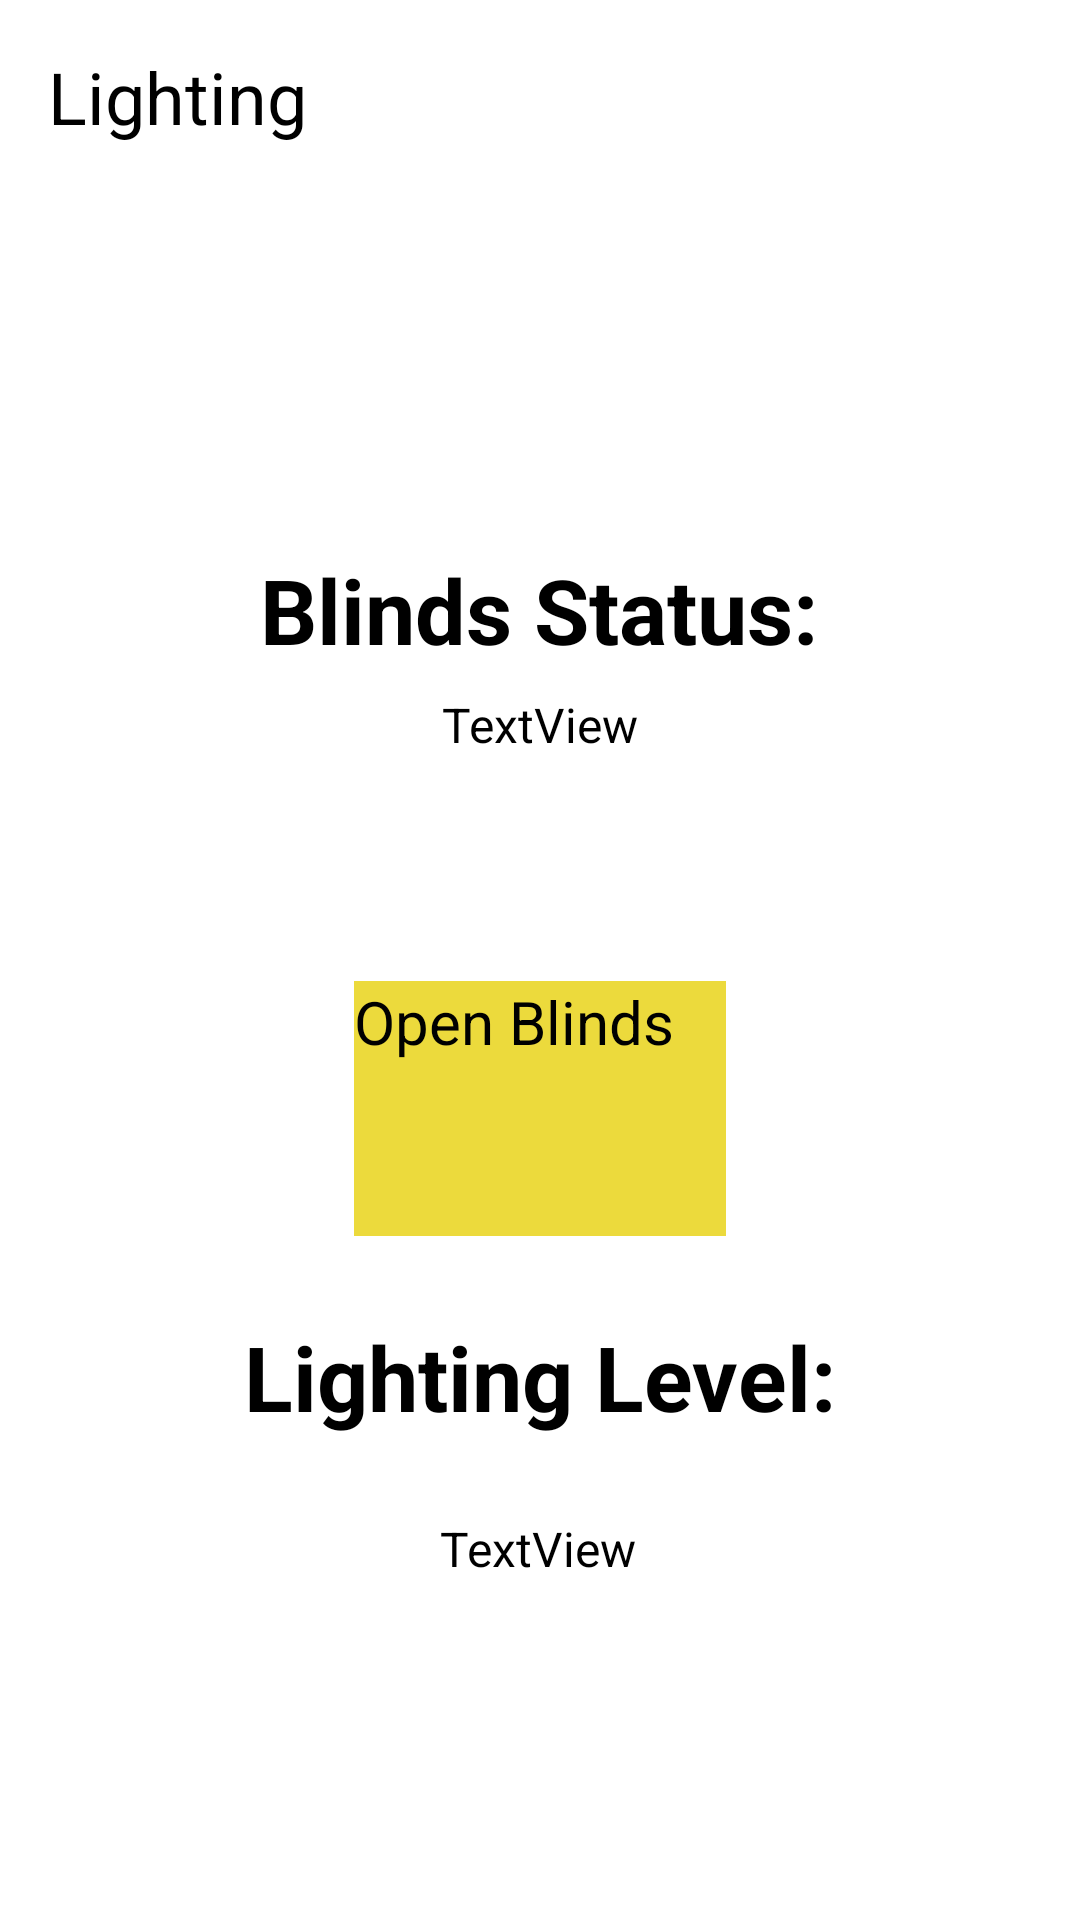

Reconstruct the res/layout file that produces this screen, plus the resources it refers to.
<!-- AndroidManifest.xml: application theme Theme.SmartHomeSystem -->
<!-- res/layout/activity_lighting_view.xml -->
<?xml version="1.0" encoding="utf-8"?>
<androidx.constraintlayout.widget.ConstraintLayout xmlns:android="http://schemas.android.com/apk/res/android"
    xmlns:app="http://schemas.android.com/apk/res-auto"
    xmlns:tools="http://schemas.android.com/tools"
    android:id="@+id/lightLevel"
    android:layout_width="match_parent"
    android:layout_height="match_parent"
    android:orientation="vertical"
    android:padding="16dp">

    

    

    

    <Button
        android:id="@+id/button"
        android:layout_width="match_parent"
        android:layout_height="100dp"
        android:backgroundTint="@android:color/holo_orange_light"
        android:text="Lighting"
        android:textSize="24sp"
        app:layout_constraintStart_toStartOf="parent"
        app:layout_constraintTop_toTopOf="parent" />

    <ToggleButton
        android:id="@+id/toggleButton"
        android:layout_width="124dp"
        android:layout_height="85dp"
        android:background="#ECDA3C"
        android:text="ToggleButton"
        android:textOff="Open Blinds"
        android:textOn="Close Blinds"
        android:textSize="20sp"
        app:layout_constraintBottom_toBottomOf="parent"
        app:layout_constraintEnd_toEndOf="parent"
        app:layout_constraintStart_toStartOf="parent"
        app:layout_constraintTop_toBottomOf="@+id/button"
        app:layout_constraintVertical_bias="0.499" />

    <Switch
        android:id="@+id/switch1"
        android:layout_width="wrap_content"
        android:layout_height="wrap_content"
        android:layout_marginTop="40dp"
        android:text="Auto"
        app:layout_constraintEnd_toEndOf="parent"
        app:layout_constraintHorizontal_bias="0.498"
        app:layout_constraintStart_toStartOf="parent"
        app:layout_constraintTop_toBottomOf="@+id/button" />

    <TextView
        android:id="@+id/blindsStatus"
        android:layout_width="wrap_content"
        android:layout_height="wrap_content"
        android:text="TextView"
        android:textSize="16sp"
        app:layout_constraintBottom_toTopOf="@+id/toggleButton"
        app:layout_constraintEnd_toEndOf="parent"
        app:layout_constraintStart_toStartOf="parent"
        app:layout_constraintTop_toBottomOf="@+id/switch1" />

    <TextView
        android:id="@+id/lightLevel1"
        android:layout_width="wrap_content"
        android:layout_height="wrap_content"
        android:text="TextView"
        android:textSize="16sp"
        app:layout_constraintBottom_toBottomOf="parent"
        app:layout_constraintEnd_toEndOf="parent"
        app:layout_constraintHorizontal_bias="0.498"
        app:layout_constraintStart_toStartOf="parent"
        app:layout_constraintTop_toBottomOf="@+id/toggleButton"
        app:layout_constraintVertical_bias="0.49" />

    <TextView
        android:id="@+id/textView8"
        android:layout_width="wrap_content"
        android:layout_height="wrap_content"
        android:text="Blinds Status:"
        android:textAppearance="@style/TextAppearance.AppCompat.Large"
        android:textSize="30sp"
        android:textStyle="bold"
        app:layout_constraintBottom_toTopOf="@+id/blindsStatus"
        app:layout_constraintEnd_toEndOf="parent"
        app:layout_constraintHorizontal_bias="0.497"
        app:layout_constraintStart_toStartOf="parent"
        app:layout_constraintTop_toBottomOf="@+id/switch1"
        app:layout_constraintVertical_bias="0.788" />

    <TextView
        android:id="@+id/textView9"
        android:layout_width="wrap_content"
        android:layout_height="wrap_content"
        android:text="Lighting Level:"
        android:textAppearance="@style/TextAppearance.AppCompat.Large"
        android:textSize="30sp"
        android:textStyle="bold"
        app:layout_constraintBottom_toTopOf="@+id/lightLevel1"
        app:layout_constraintEnd_toEndOf="parent"
        app:layout_constraintHorizontal_bias="0.501"
        app:layout_constraintStart_toStartOf="parent"
        app:layout_constraintTop_toBottomOf="@+id/toggleButton" />

</androidx.constraintlayout.widget.ConstraintLayout>
<!-- resources referenced by this layout -->
<resources>

</resources>
